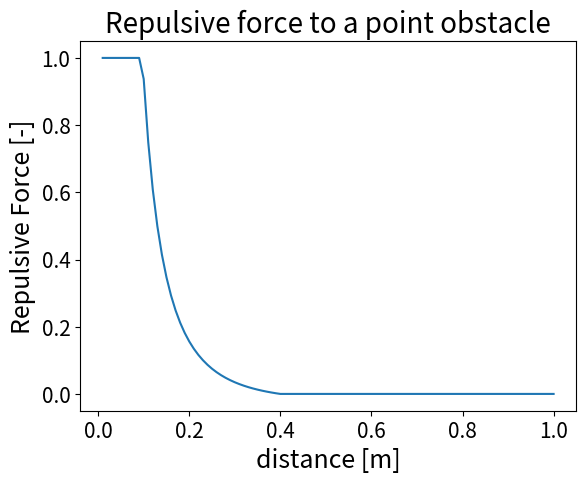
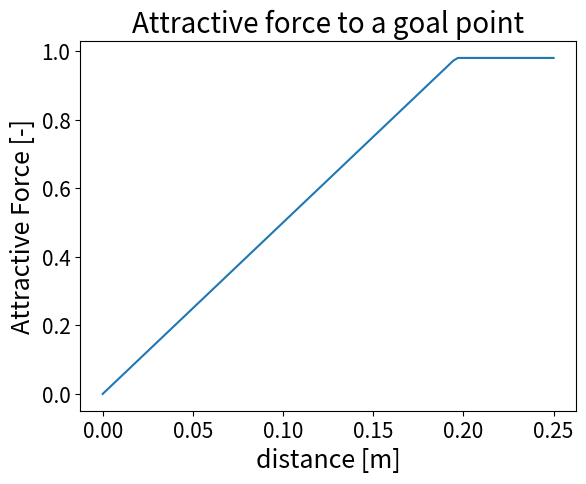
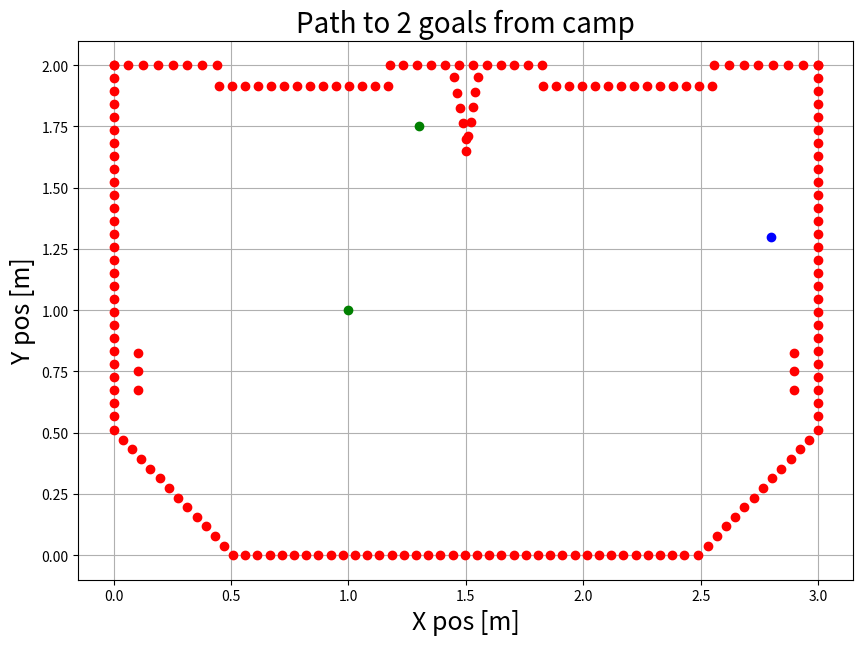
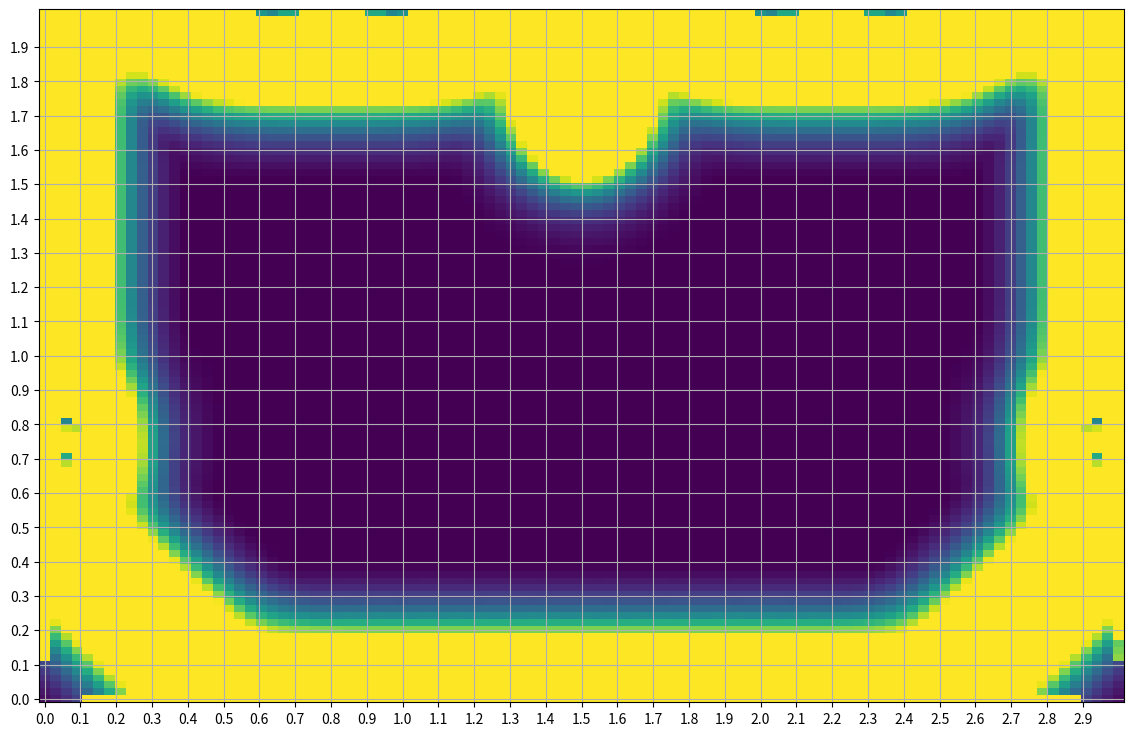

Write Python code to recreate these figures, in order.
#!/usr/bin/env python3
# -*- coding: utf-8 -*-
"""
Created on Sun Mar  6 15:14:50 2022

@author: thomasclayson
"""
import numpy as np
import matplotlib.pyplot as plt

from sympy import *
from sympy.geometry import *
from math import *

dt = 0.001

d_limit = 0.20      # Composite potential field limit
ALPHA = 1/d_limit   # Scaling factor attractive potential


front_obst = 0.4 # Influence dimension of obstacle
ETHA = 0.025 #front_obst**A      # Scaling factor repulsive potential

tau = 5

gain_vx = tau
gain_vy = tau

MAXX = 1

#créer un potential field correspondant a la forme de notre robot ??

def calc_AttractivePotential(x,y,x_goal,y_goal,ALPHA):
    # Distance to goal
    #ALPHA = ALPHA/d_limit
    d = np.hypot(x - x_goal , y - y_goal)
    if d <= d_limit:
        Fx = ALPHA*(x - x_goal)
        Fy = ALPHA*(y - y_goal)
        return  Fx,Fy
    else:
        Fx = (d_limit * ALPHA * (x - x_goal))/(d)
        Fy = (d_limit * ALPHA * (y - y_goal))/(d)
        return  Fx,Fy

def calc_RepulsivePotential(x,y,x_obst,y_obst,R):
    #ETHA = 0.02      # Scaling factor repulsive potential
    #front_obst = 0.1 # Influence dimension of obstacle
    #radius_obst = 0.01       # Obstacle radius
    Fx = 0.0
    Fy = 0.0
    for i in range(len(x_obst)): 
        # Distance to obstacle i
        d = sqrt((x - x_obst[i])**2 + (y - y_obst[i])**2)
        # If in robot range
        if d <= R:
            if d <= front_obst:
                if abs(x-x_obst[i]) <= 0.000001:
                    Fx += MAXX;
                else:
                    Fx += ETHA * (1/front_obst - 1/d) * 1/(d*d) * (x-x_obst[i])/2

                if abs(y-y_obst[i]) <= 0.000001:
                    Fy += MAXX;
                else :
                    Fy += ETHA * (1/front_obst - 1/d) * 1/(d*d) * (y-y_obst[i])/2
            else:
                Fx += 0
                Fy += 0
    if (Fx>MAXX):
        Fx = MAXX
    if(Fy> MAXX):
        Fy=MAXX
    return Fx,Fy
      
  
        
def main_pot_force(x,y,xg,yg,xo,yo,R):
    F_att_x,F_att_y = calc_AttractivePotential(x,y,xg,yg,R)
    F_rep_x,F_rep_y = calc_RepulsivePotential(x,y,xo,yo,R)
    
    F_tot_x = (F_att_x + F_rep_x) * -1
    F_tot_y = (F_att_y + F_rep_y) * -1
    #print("F_rep : {} ; {} \n".format(F_rep_x,F_rep_y))
    #print("F_att : {} ; {} \n".format(F_att_x,F_att_y))


    v_x = gain_vx * F_tot_x # [m/s]
    v_y = gain_vy * F_tot_y # [m/s]
    
    #print(F_tot_x,F_tot_y)
    
    #theta = arctan(F_tot_y/F_tot_x) * 180/np.pi # [degrees]
    return v_x, v_y



def travel_loop(dt,steps,xo,y0):    
    x,y   = 2.80,1.3
    R     = 0.50
    
    x_pos = np.zeros(steps)
    y_pos = np.zeros(steps)
    
    x_pos[0] = x
    y_pos[0] = y
    
    v_x   = np.zeros(steps-1)
    v_y   = np.zeros(steps-1)
    theta = np.zeros(steps-1)
          
    for i in range(steps-1):
        if (i <steps//2):                
            #xg,yg = 2.5,1.5
            xg,yg = 1.3,1.75
            if (i==0):
                print("goal1")
        else:
            if (i== steps//2):
                print("goal2")
            xg,yg = 1,1
        v_x[i], v_y[i] = main_pot_force(x, y, xg, yg, xo, yo, R)
        #print(sqrt(v_x[i]**2+v_y[i]**2))
        #if( (v_x[i]*dt + v_y[i]*dt <= 0.0001) and i> steps/2 ):
        #    continue
        new_x = x + v_x[i]*dt
        new_y = y + v_y[i]*dt
        x = new_x
        y = new_y
        x_pos[i+1] = new_x
        y_pos[i+1] = new_y      
    return x_pos,y_pos
    
def lines(xy1,xy2,dx):
    d = sqrt((xy1[0]-xy2[0])**2+(xy1[1]-xy2[1])**2)
    N = int(max(d//dx,3))
    if ( (xy2[0] - xy1[0]) == 0) :
        pointsx = []
        pointsy = []
        for i in range(N):
            y1 = xy1[1];y2 = xy2[1]
            dy = y2-y1
            step = dy/(N-1)
            pointsy.append(y1+step*i)
            pointsx.append(xy1[0])
        return pointsx,pointsy
        
    else :
        a = (xy2[1]-xy1[1]) / (xy2[0] - xy1[0]);
        b = xy1[1] - a*xy1[0]
        x1 = xy1[0]; x2 = xy2[0]
        pointsx = []
        pointsy = []
        for i in range(N):
            dx = x2-x1
            step = dx / (N-1)
            pointsx.append(x1+step*i)
            y = a*(x1+step*i)+b
            pointsy.append(y)
        return pointsx,pointsy       
    


        
    
def obstacles():
    xo = []
    yo = []
    #limitsx = [[0,3.00],[3.00,3.00],[3.00,0],[0,0],[0,0.30],[1,1.2],[1.8,2]]
    #limitsy = [[0,0],[0,2.00],[2.00,2.00],[2.00,0],[0.30,0],[0.4,.70],[.70,1]]
    limitsx = [[0.56,2.43],[3.00,3.0], [3.00,2.555],[.44,0],[1.175,1.825]  ,[0,0],\
               [.51,0],[2.49,3.0],\
               [1.45,1.5],[1.55,1.5],\
               [2.898,2.898],[.102,.102],\
               [.45,1.17],[1.830,2.55],\
               #[1.48,1.48],[1.52,1.52],\
               #[.45,.45],[1.17,1.17],\
               #[1.83,1.83],[2.55,2.55]\
                   ];
    limitsy = [[0,0],  [0.57,2.00],   [2.00,2.00],[2.00,2.00],[2.00,2.00],  [2.00,0.57],\
               [0,.51],[0,.51],\
               [1.95,1.7],[1.95,1.65],\
               [.825,.675],[.825,.675],\
               [1.914,1.914],[1.914,1.914],\
               #[1.95,1.7],[1.95,1.7],\
               #[1.914,2],[1.914,2],\
               #[1.914,2],[1.914,2]\
                   ]; 
    density = .05
    for i in range (len(limitsx)):
    #for i in range (1):
        xs = limitsx[i]
        ys = limitsy[i]
        xp,yp = lines([xs[0],ys[0]],[xs[1],ys[1]],density)
        xo.extend(xp)
        yo.extend(yp)
    print("size of obstacles : {}".format(len(xo)))
    return xo,yo

xo,yo = obstacles()
x_pos,y_pos = travel_loop(dt, 1, xo, yo)

x_obst = np.linspace(.01,1,100)
F_rep = []
for xi in x_obst :
    Fx,Fy = calc_RepulsivePotential(0, 0, [xi], [0], 1)
    a = sqrt(Fx**2+Fy**2)
    F_rep.append(Fx)
    
plt.plot(x_obst,F_rep)
plt.title("Repulsive force to a point obstacle",fontsize = 20)
plt.ylabel("Repulsive Force [-]",fontsize = 18)
plt.xlabel("distance [m]",fontsize = 18)
plt.yticks(fontsize=15)
plt.xticks(fontsize=15)
plt.show()

F_goal = []
x_goal = np.linspace(0,.25,100)
for xi in x_goal :
    Fx,Fy = calc_AttractivePotential(0, 0, xi, 0,ALPHA)
    a = sqrt(Fx**2+Fy**2)
    if (a> .98) : a = .98
    F_goal.append(a)
    
plt.plot(x_goal,F_goal)
plt.yticks(fontsize=15)
plt.xticks(fontsize=15)
plt.ylabel("Attractive Force [-]",fontsize = 18)
plt.xlabel("distance [m]",fontsize = 18)
plt.title("Attractive force to a goal point",fontsize = 20)
plt.show()

fig = plt.figure(figsize =(10, 7))
plt.plot(x_pos,y_pos,'bo')
#plt.plot(x_pos[-1],y_pos[-1],'bo',c='red')
plt.plot(xo,yo,'bo',c='r')
#plt.plot(2.5,1.5,'bo',c='green')
plt.plot(1.3,1.75,'bo',c='green')
plt.plot(1,1, 'bo',c = 'green')
plt.grid()

plt.ylabel("Y pos [m]",fontsize = 18)
plt.xlabel("X pos [m]",fontsize = 18)
plt.title("Path to 2 goals from camp",fontsize = 20)
plt.show()


fig = plt.figure(figsize =(14, 9))
#ax = plt.axes(projection='3d')
ax = plt.gca()
xl = 100; yl=100
de = 0
X = np.zeros([xl,yl])
Y = np.zeros([xl,yl])
x = (np.linspace(0+de,3-de,xl))
y=  (np.linspace(0+de,2-de,yl))
pmap = np.zeros([xl,yl])
for i in range (len(x)):
    print("{} / {}".format(i,xl))
    for j in range (len(y)):
        F_rep_x,F_rep_y = calc_RepulsivePotential(x[i], y[j], xo, yo, front_obst)
        X[i][j] = x[i]
        Y[i][j] = y[j]
        pmapi = sqrt(F_rep_x**2+F_rep_y**2)
        #print("pmapi : {}".format(pmapi))
        pmap[i][j] = min(pmapi,MAXX)
print("end")

ax.pcolormesh(X, Y, pmap , cmap='viridis', edgecolor='none')
x_ticks = np.arange( 0, 3, 0.1 ) # minor tick for every 2 units
y_ticks = np.arange(0,2,0.1)
ax.set_xticks( x_ticks )
ax.set_yticks( y_ticks)
plt.grid()
#ax.set_title('Potential Field');
plt.show()

"""ax = plt.axes(projection='3d')
ax.plot_surface(X, Y, pmap ,rstride=1, cstride=1,cmap='viridis', edgecolor='none')
ax.view_init(70, -30)
plt.grid()
plt.show()"""



"""
    limitsx = {{0.55,2.45},{3.00,3.0}, {3.00,2.555},{.445,0},{1.175,1.825}  ,{0,0},\
               {.51,0},{2.49,3.0},\
               {1.5,1.5},
               {2.868,2.868},{.102,.102},\
               {.45,1.17},{1.830,2.55},\
                   };
    limitsy = {{0,0},  {0.55,2.00},   {2.00,2.00},{2.00,2.00},{2.00,2.00},  {2.00,0.55},\
               {0,.51},{0,.51},\
               {1.95,1.7},
               {.825,.675},{.825,.675},\
               {1.914,1.914},{1.914,1.914},\
                   }; 
"""
